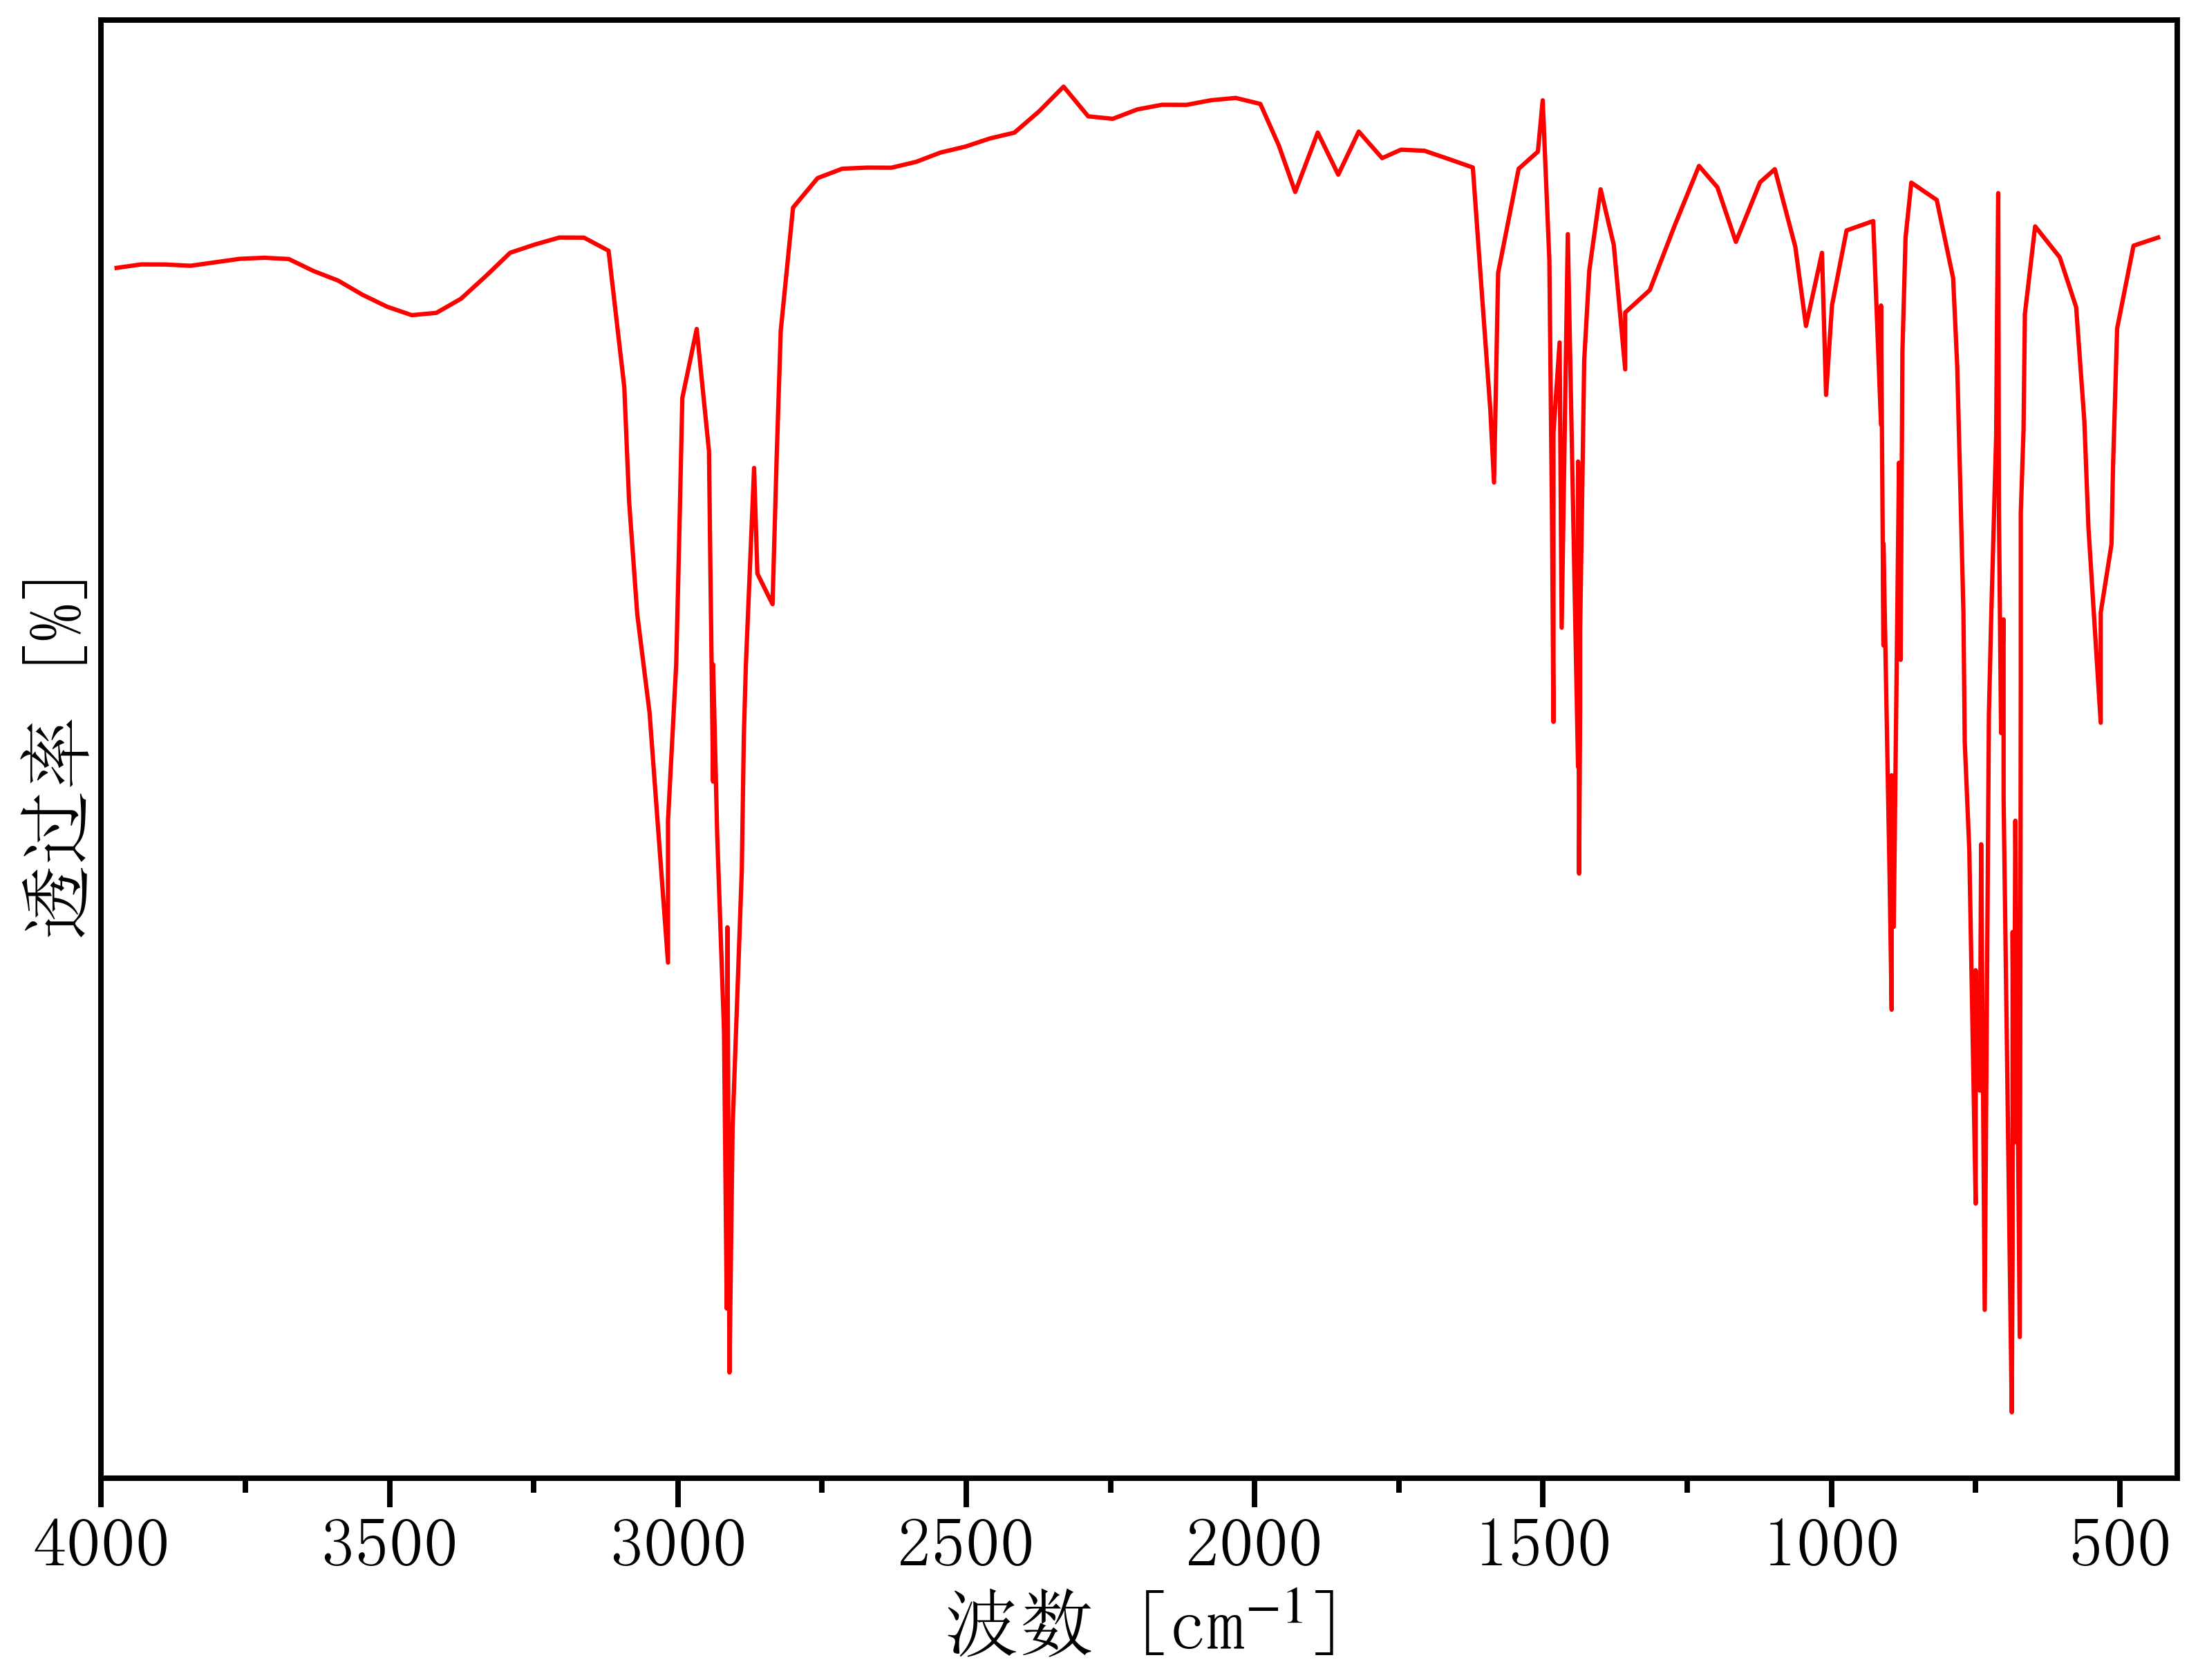

Data behind this chart, as committed beside it:
397.9601694798289, 38.121672679053795
433.5, 38.4
476.1, 38.28
504.6, 37.02
511.7, 34.91
514.3, 33.74
533, 32.7
533, 31.02
554.3, 34
561.4, 35.62
575.7, 37.34
604.1, 38.1
646.7, 38.57
664.5, 37.24
666.9, 35.47
671.6, 34.21
671.6, 32.92
671.6, 31.62
673.4, 21.69
681.1, 29.53
683.5, 24.64
685.8, 27.84
685.8, 26.17
685.8, 23.09
687.2, 20.54
701.4, 29.87
701.5, 32.6
705.7, 30.87
709.5, 34.25
710.7, 39.08
712.8, 37.18
714.3, 35.4
722.6, 32.71
726.9, 31.16
734.2, 22.1
740.3, 29.18
742.7, 25.43
749.8, 27.26
749.8, 23.71
760.9, 29.09
768.7, 30.73
771.1, 32.71
775.9, 34.4
781.8, 36.43
788.9, 37.78
817.3, 38.97
861.5, 39.24
871.4, 38.4
876.8, 36.67
879.9, 31.98
882, 33.44
882.7, 34.98
891.9, 27.92
895.5, 30.23
895.5, 26.66
899.1, 28.68
909.7, 33.75
909.7, 32.2
913.9, 37.37
913.9, 35.56
927.5, 38.65
... 120 more rows
